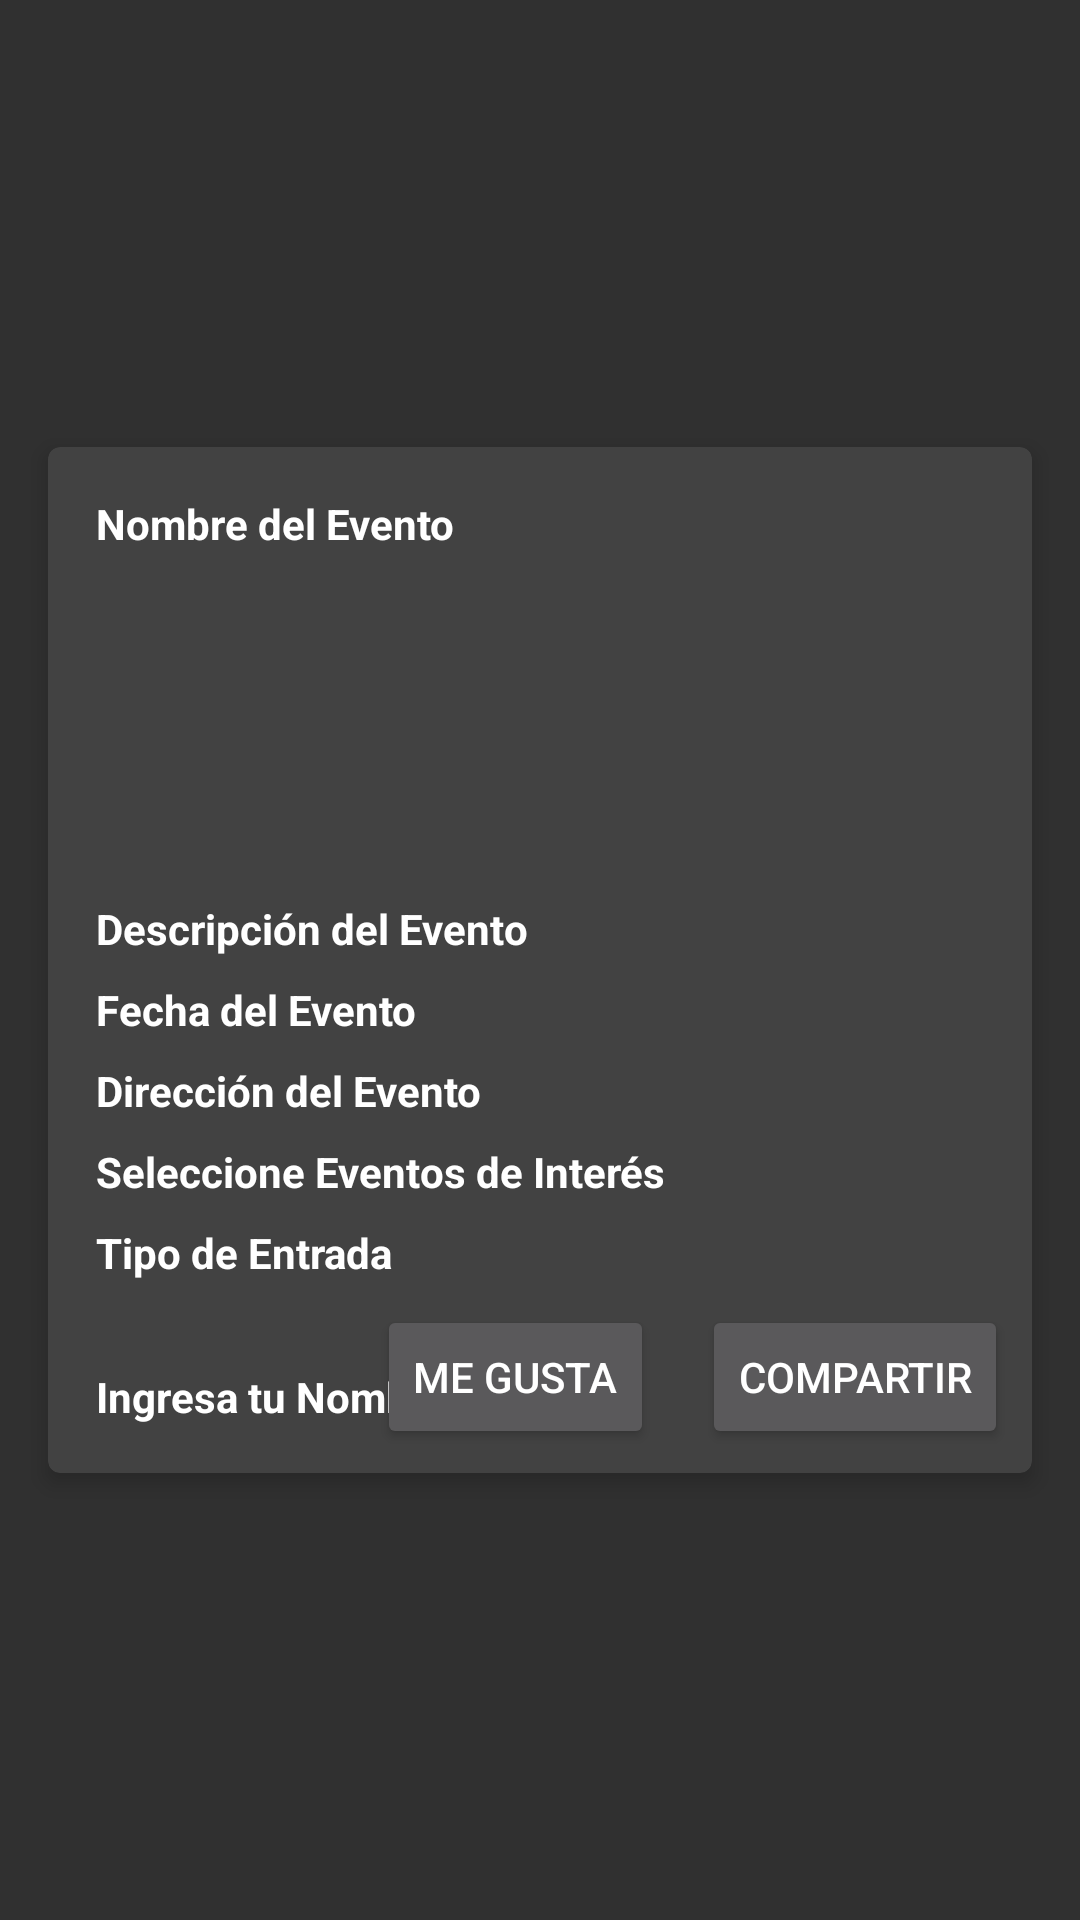

Reconstruct the res/layout file that produces this screen, plus the resources it refers to.
<!-- AndroidManifest.xml: application theme Theme.AppCompat.NoActionBar -->
<!-- res/layout/post_eventos.xml -->
<?xml version="1.0" encoding="utf-8"?>
<androidx.constraintlayout.widget.ConstraintLayout xmlns:android="http://schemas.android.com/apk/res/android"
    xmlns:app="http://schemas.android.com/apk/res-auto"
    xmlns:card_view="http://schemas.android.com/apk/res-auto"
    xmlns:tools="http://schemas.android.com/tools"
    android:layout_width="match_parent"
    android:layout_height="wrap_content">

    <androidx.cardview.widget.CardView
        android:layout_width="0dp"
        android:layout_height="wrap_content"
        android:layout_marginStart="16dp"
        android:layout_marginTop="8dp"
        android:layout_marginEnd="16dp"
        android:layout_marginBottom="8dp"
        app:cardElevation="4dp"
        app:layout_constraintBottom_toBottomOf="parent"
        app:layout_constraintEnd_toEndOf="parent"
        app:layout_constraintStart_toStartOf="parent"
        app:layout_constraintTop_toTopOf="parent"
        card_view:cardCornerRadius="4dp">

        <androidx.constraintlayout.widget.ConstraintLayout
            android:layout_width="match_parent"
            android:layout_height="wrap_content">

            <Button
                android:id="@+id/likebtn"
                android:layout_width="wrap_content"
                android:layout_height="wrap_content"
                android:layout_marginTop="8dp"
                android:layout_marginEnd="16dp"
                android:layout_marginBottom="8dp"
                android:text="@string/valmegusta"
                app:layout_constraintBottom_toBottomOf="parent"
                app:layout_constraintEnd_toStartOf="@+id/sharebtn"
                app:layout_constraintTop_toBottomOf="@+id/entradatv" />

            <Button
                android:id="@+id/sharebtn"
                android:layout_width="wrap_content"
                android:layout_height="wrap_content"
                android:layout_marginTop="8dp"
                android:layout_marginEnd="8dp"
                android:layout_marginBottom="8dp"
                android:text="@string/valcompar"
                app:layout_constraintBottom_toBottomOf="parent"
                app:layout_constraintEnd_toEndOf="parent"
                app:layout_constraintTop_toBottomOf="@+id/entradatv" />

            <ImageView
                android:id="@+id/imagtv"
                android:layout_width="0dp"
                android:layout_height="100dp"
                android:layout_marginTop="8dp"
                app:layout_constraintEnd_toEndOf="parent"
                app:layout_constraintStart_toStartOf="parent"
                app:layout_constraintTop_toBottomOf="@+id/etnombreeven"
                tools:srcCompat="@tools:sample/backgrounds/scenic" />

            <TextView
                android:id="@+id/desceventv"
                android:layout_width="0dp"
                android:layout_height="wrap_content"
                android:layout_marginStart="16dp"
                android:layout_marginTop="8dp"
                android:text="@string/valdesc"
                android:textAppearance="@style/TextAppearance.AppCompat.Body1"
                android:textStyle="bold"
                app:layout_constraintEnd_toEndOf="parent"
                app:layout_constraintStart_toStartOf="parent"
                app:layout_constraintTop_toBottomOf="@+id/imagtv" />

            <TextView
                android:id="@+id/fechaeventv"
                android:layout_width="wrap_content"
                android:layout_height="wrap_content"
                android:layout_marginStart="16dp"
                android:layout_marginTop="8dp"
                android:text="@string/valfeceven"
                android:textAppearance="@style/TextAppearance.AppCompat.Body1"
                android:textStyle="bold"
                app:layout_constraintStart_toStartOf="parent"
                app:layout_constraintTop_toBottomOf="@+id/desceventv" />

            <TextView
                android:id="@+id/direceventv"
                android:layout_width="wrap_content"
                android:layout_height="wrap_content"
                android:layout_marginStart="16dp"
                android:layout_marginTop="8dp"
                android:text="@string/valdir"
                android:textAppearance="@style/TextAppearance.AppCompat.Body1"
                android:textStyle="bold"
                app:layout_constraintStart_toStartOf="parent"
                app:layout_constraintTop_toBottomOf="@+id/fechaeventv" />

            <TextView
                android:id="@+id/eveninterestv"
                android:layout_width="wrap_content"
                android:layout_height="wrap_content"
                android:layout_marginStart="16dp"
                android:layout_marginTop="8dp"
                android:text="@string/valchek"
                android:textAppearance="@style/TextAppearance.AppCompat.Body1"
                android:textStyle="bold"
                app:layout_constraintStart_toStartOf="parent"
                app:layout_constraintTop_toBottomOf="@+id/direceventv" />

            <TextView
                android:id="@+id/entradatv"
                android:layout_width="wrap_content"
                android:layout_height="wrap_content"
                android:layout_marginStart="16dp"
                android:layout_marginTop="8dp"
                android:text="@string/valtipentrada"
                android:textAppearance="@style/TextAppearance.AppCompat.Body1"
                android:textStyle="bold"
                app:layout_constraintStart_toStartOf="parent"
                app:layout_constraintTop_toBottomOf="@+id/eveninterestv" />

            <TextView
                android:id="@+id/etnombreeven"
                android:layout_width="wrap_content"
                android:layout_height="wrap_content"
                android:layout_marginStart="16dp"
                android:layout_marginTop="16dp"
                android:text="@string/valnomeven"
                android:textAppearance="@style/TextAppearance.AppCompat.Body1"
                android:textStyle="bold"
                app:layout_constraintStart_toStartOf="parent"
                app:layout_constraintTop_toTopOf="parent" />

            <TextView
                android:id="@+id/nombreusuariotv"
                android:layout_width="wrap_content"
                android:layout_height="wrap_content"
                android:layout_marginStart="16dp"
                android:layout_marginBottom="16dp"
                android:text="@string/valnombres"
                android:textAppearance="@style/TextAppearance.AppCompat.Body1"
                android:textStyle="bold"
                app:layout_constraintBottom_toBottomOf="parent"
                app:layout_constraintStart_toStartOf="parent" />
        </androidx.constraintlayout.widget.ConstraintLayout>
    </androidx.cardview.widget.CardView>

</androidx.constraintlayout.widget.ConstraintLayout>
<!-- resources referenced by this layout -->
<resources>
  <string name="valchek">Seleccione Eventos de Interés</string>
  <string name="valcompar">COMPARTIR</string>
  <string name="valdesc">Descripción del Evento</string>
  <string name="valdir">Dirección del Evento</string>
  <string name="valfeceven">Fecha del Evento</string>
  <string name="valmegusta">ME GUSTA</string>
  <string name="valnombres">Ingresa tu Nombre</string>
  <string name="valnomeven">Nombre del Evento</string>
  <string name="valtipentrada">Tipo de Entrada</string>
</resources>
